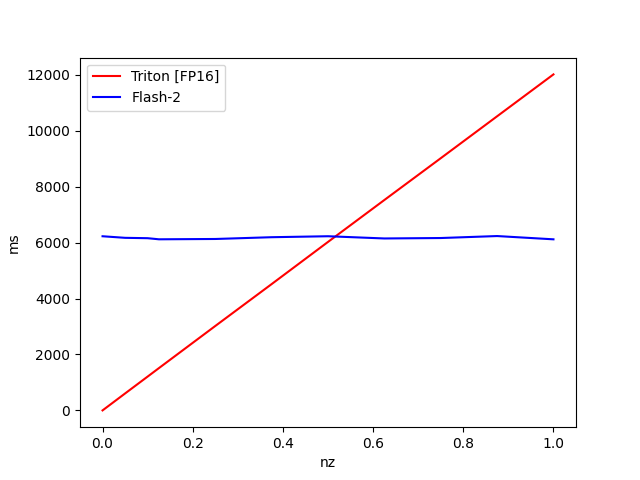

The data file committed next to this chart (first rows):
nz, Triton [FP16], Flash-2
1, 12010, 6116
0.875, 10512, 6233
0.75, 9014, 6162
0.625, 7521, 6146
0.5, 6022, 6226
0.375, 4516, 6191
0.25, 3018, 6128
0.125, 1513, 6116
0.1, 1210, 6156
0.05, 606.8, 6169
0.000000, 1.216, 6225
